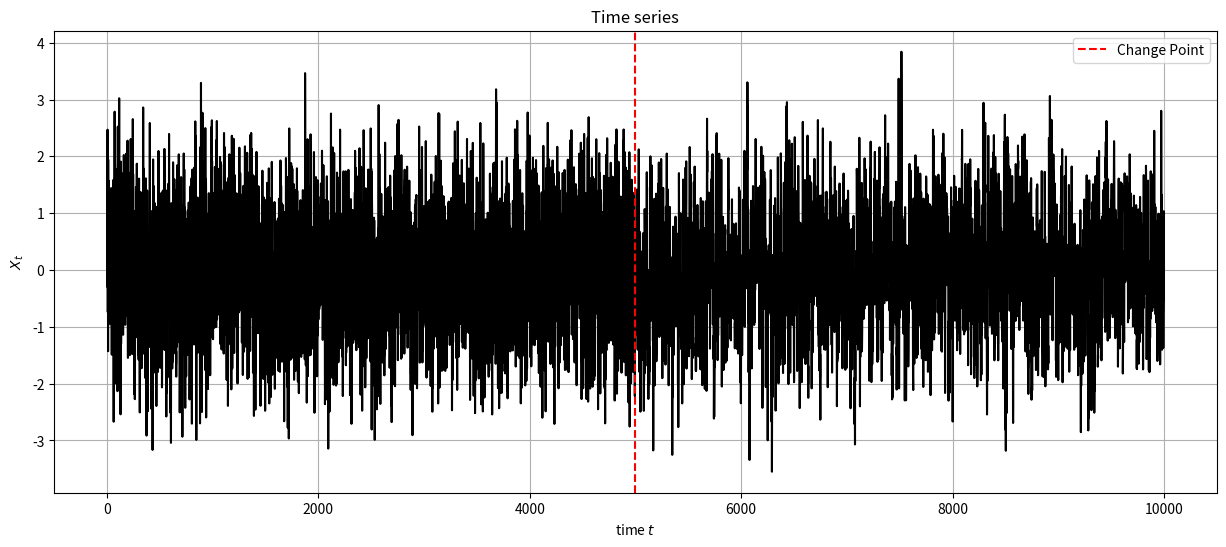

Python code for this plot:
import matplotlib.pyplot as plt
import numpy as np
import os
import time

from scipy.signal import lfilter


def compute_innovations(
    distribution,
    size,
    sd
):
    """
    Generate innovations from specified distribution.

    Parameters:
        distribution (str): Type of distribution ("gaussian", "laplace", "t").
        size (int): Number of samples to generate.
        sd (float): Standard deviation for the innovations.

    Returns:
        np.array: Generated innovations.
    
    Raises:
        ValueError: If an unsupported distribution type is provided.
    
    Example:
        innovations = compute_innovations("gaussian", 1000, 1.0)
    """

    if distribution == "gaussian":
        return sd * np.random.randn(size)
    elif distribution == "laplace":
        u = np.random.rand(size) - 0.5
        return -4 * np.sign(u) * np.log(1 - 2 * np.abs(u))  # Laplace(0, 4)
    elif distribution == "t":
        return np.random.standard_t(5, size=size)
    else:
        raise ValueError("Unsupported distribution type. Use 'gaussian', 'laplace', or 't'.")



def gen_time_series(
    n,
    distribution="gaussian",
    phi1 = 0.3,
    phi2 = 0.7,
    tau = 0.5,
    burn = 500
):
    """
    Generate a time series with a change in AR(1) coefficient at a specified point.

    Parameters:
        n (int): Length of the time series.
        distribution (str): Distribution of innovations ("gaussian", "laplace", "t").
        phi1 (float): AR(1) coefficient before the change.
        phi2 (float): AR(1) coefficient after the change.
        tau (float): Change point location ratio (between 0 and 1).
        burn (int): Burn-in period (initial samples to discard).

    Returns:
        np.array: Generated time series.
        int: Change point index.
    """

    t = int(tau * n)            # change point index
    sd1 = np.sqrt(1 - phi1**2)  # standard deviation for innovations before change
    sd2 = np.sqrt(1 - phi2**2)  # standard deviation for innovations after change

    x = np.zeros(n)
    
    # --- Burn-in period (to stabilize the process) ---
    if burn > 0:
        innovation_burn = compute_innovations(distribution, size=burn, sd=sd1)
        # for i in range(burn):
        #     x[0] = phi1 * x[0] + innovation_burn[i]

        x_burn = lfilter([1.0], [1.0, -phi1], innovation_burn)
        x[0] = x_burn[-1]  # The final burn-in value goes to x[0]
    else:
        x[0] = 0.0
    
    # --- Pre-change segment (indices 1 to t-1) ---
    if t > 1:
        innovation_1 = compute_innovations(distribution, size=t-1, sd=sd1)
        # for i in range(1, t):
        #     x[i] = phi1 * x[i-1] + innovation_1[i - 1]

        # lfilter assumes zero initial condition, but we start from x[0]
        x_pre_zero_init = lfilter([1.0], [1.0, -phi1], innovation_1)
        
        # Account for starting from x[0]: add x[0] * phi1^k for k=1,2,...,t-1
        k = np.arange(1, t)
        carry = x[0] * (phi1 ** k)
        x[1:t] = x_pre_zero_init + carry
    elif t == 1:
        # No pre-change segment (change happens immediately after burn-in)
        pass

    # ---------- Post-change segment (indices t to n-1) ----------
    m = n - t
    if m > 0:
        innovation_2 = compute_innovations(distribution, size=n-t, sd=sd2)
        # for i in range(t, n):
        #     x[i] = phi2 * x[i-1] + innovation_2[i - t]

        x_post_zero_init = lfilter([1.0], [1.0, -phi2], innovation_2)
    
    # Account for starting from x[t-1]
    k = np.arange(1, m + 1)
    carry = x[t-1] * (phi2 ** k)
    x[t:n] = x_post_zero_init + carry

    return x, t



if __name__ == "__main__":

    folder = "data/generated/frequency-change"   # Folder to save the time series
    plot = True                 # Whether to plot the time series
    distribution = "gaussian"   # Distribution of innovations ["gaussian", "laplace", "t"]
    n = 10000                   # Number of points in each time series
    phi1 = 0.3                  # AR(1) coefficient before the change
    phi2 = 0.7                  # AR(1) coefficient after the change
    tau = 0.5                   # Change point location in percentage
    burn = 500                  # Burn-in period

    # --- Generate time series ---
    x, t = gen_time_series(
        n=n,
        distribution=distribution,
        phi1=phi1,
        phi2=phi2,
        tau=tau,
        burn=burn
    )

    # --- Save time series (x) and label (t) to file ---
    if not os.path.exists(folder):
        os.makedirs(folder)
    filename = f"time_series_{distribution}_n{n}.csv"
    filepath = os.path.join(folder, filename)
    # save time series as x1,...,xn,t with a 3 decimal precision
    x = np.round(x, 3)  # Round to 3 decimal places
    with open(filepath, "w", newline='') as f:
        f.write(",".join(map(str, x)) + f",{t}\n")
    print(f"Time series saved to {filepath}")

    # --- Plotting ---
    if plot:
        plt.figure(figsize=(15, 6))
        plt.plot(x, color='black')
        plt.xlabel("time $t$")
        plt.ylabel("$X_t$")
        plt.title("Time series")
        plt.axvline(t, color='red', linestyle='--', label='Change Point')
        plt.legend()
        plt.grid()
        plt.savefig(filepath.replace('.csv', '.png'))
